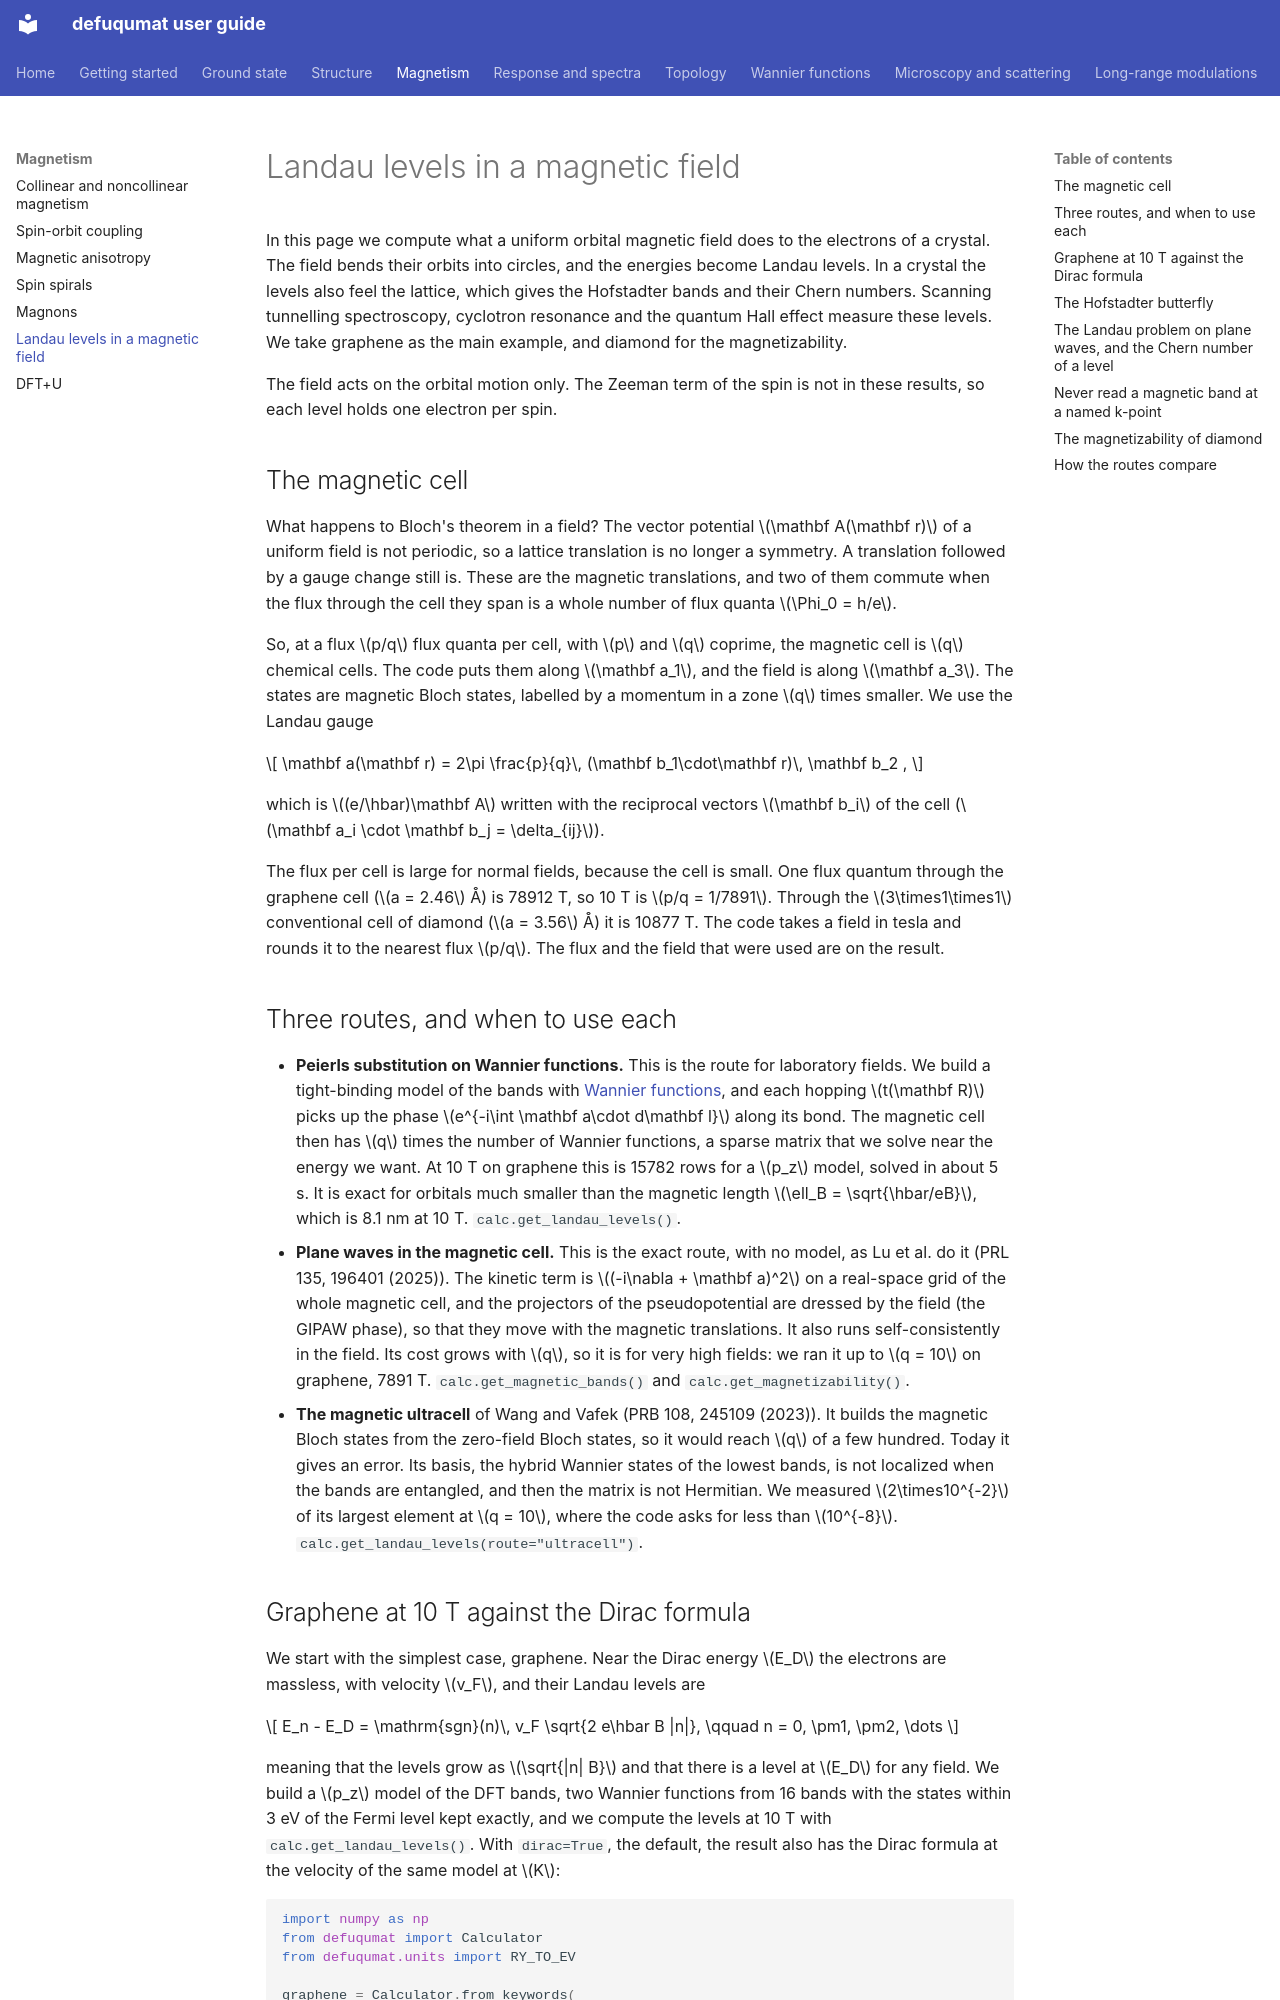

repository: joselado/defuqumat · page: magnetic-field/index.html · generator: mkdocs

# Landau levels in a magnetic field

In this page we compute what a uniform orbital magnetic field does to the electrons
of a crystal. The field bends their orbits into circles, and the energies become
Landau levels. In a crystal the levels also feel the lattice, which gives the
Hofstadter bands and their Chern numbers. Scanning tunnelling spectroscopy,
cyclotron resonance and the quantum Hall effect measure these levels. We take
graphene as the main example, and diamond for the magnetizability.

The field acts on the orbital motion only. The Zeeman term of the spin is not in
these results, so each level holds one electron per spin.

## The magnetic cell

What happens to Bloch's theorem in a field? The vector potential $\mathbf A(\mathbf r)$
of a uniform field is not periodic, so a lattice translation is no longer a symmetry.
A translation followed by a gauge change still is. These are the magnetic
translations, and two of them commute when the flux through the cell they span is a
whole number of flux quanta $\Phi_0 = h/e$.

So, at a flux $p/q$ flux quanta per cell, with $p$ and $q$ coprime, the magnetic
cell is $q$ chemical cells. The code puts them along $\mathbf a_1$, and the field is
along $\mathbf a_3$. The states are magnetic Bloch states, labelled by a momentum in a
zone $q$ times smaller. We use the Landau gauge

$$
\mathbf a(\mathbf r) = 2\pi \frac{p}{q}\, (\mathbf b_1\cdot\mathbf r)\, \mathbf b_2 ,
$$

which is $(e/\hbar)\mathbf A$ written with the reciprocal vectors $\mathbf b_i$ of the
cell ($\mathbf a_i \cdot \mathbf b_j = \delta_{ij}$).

The flux per cell is large for normal fields, because the cell is small. One flux
quantum through the graphene cell ($a = 2.46$ Å) is 78912 T, so 10 T is
$p/q = 1/7891$. Through the $3\times1\times1$ conventional cell of diamond
($a = 3.56$ Å) it is 10877 T. The code takes a field in tesla and rounds it to the
nearest flux $p/q$. The flux and the field that were used are on the result.

## Three routes, and when to use each

- **Peierls substitution on Wannier functions.** This is the route for laboratory
  fields. We build a tight-binding model of the bands with
  [Wannier functions](wannier.md), and each hopping $t(\mathbf R)$ picks up the phase
  $e^{-i\int \mathbf a\cdot d\mathbf l}$ along its bond. The magnetic cell then has
  $q$ times the number of Wannier functions, a sparse matrix that we solve near the
  energy we want. At 10 T on graphene this is 15782 rows for a $p_z$ model, solved in
  about 5 s. It is exact for orbitals much smaller than the magnetic length
  $\ell_B = \sqrt{\hbar/eB}$, which is 8.1 nm at 10 T. `calc.get_landau_levels()`.
- **Plane waves in the magnetic cell.** This is the exact route, with no model, as Lu
  et al. do it (PRL 135, 196401 (2025)). The kinetic term is $(-i\nabla + \mathbf a)^2$
  on a real-space grid of the whole magnetic cell, and the projectors of the
  pseudopotential are dressed by the field (the GIPAW phase), so that they move with
  the magnetic translations. It also runs self-consistently in the field. Its cost
  grows with $q$, so it is for very high fields: we ran it up to $q = 10$ on graphene,
  7891 T. `calc.get_magnetic_bands()` and `calc.get_magnetizability()`.
- **The magnetic ultracell** of Wang and Vafek (PRB 108, 245109 (2023)). It builds the
  magnetic Bloch states from the zero-field Bloch states, so it would reach
  $q$ of a few hundred. Today it gives an error. Its basis, the hybrid Wannier states of
  the lowest bands, is not localized when the bands are entangled, and then the
  matrix is not Hermitian. We measured $2\times10^{-2}$ of its largest element at
  $q = 10$, where the code asks for less than $10^{-8}$. `calc.get_landau_levels(route="ultracell")`.
